Labelled photos from "object_crops_split_3", an image-classification folder in n21twn/Vision_Eindopdracht. The possible labels are: ace, eight, five, four, jack, king, nine, queen, seven, six, ten, three, two.

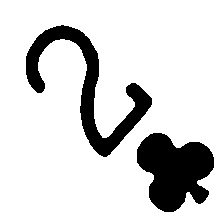
Label: two

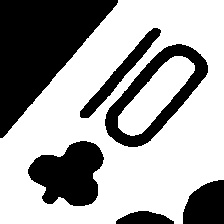
Label: ten

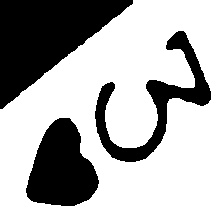
Label: three

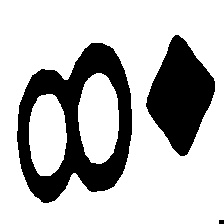
Label: eight

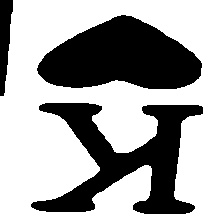
Label: king

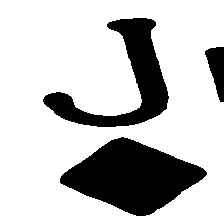
Label: jack
